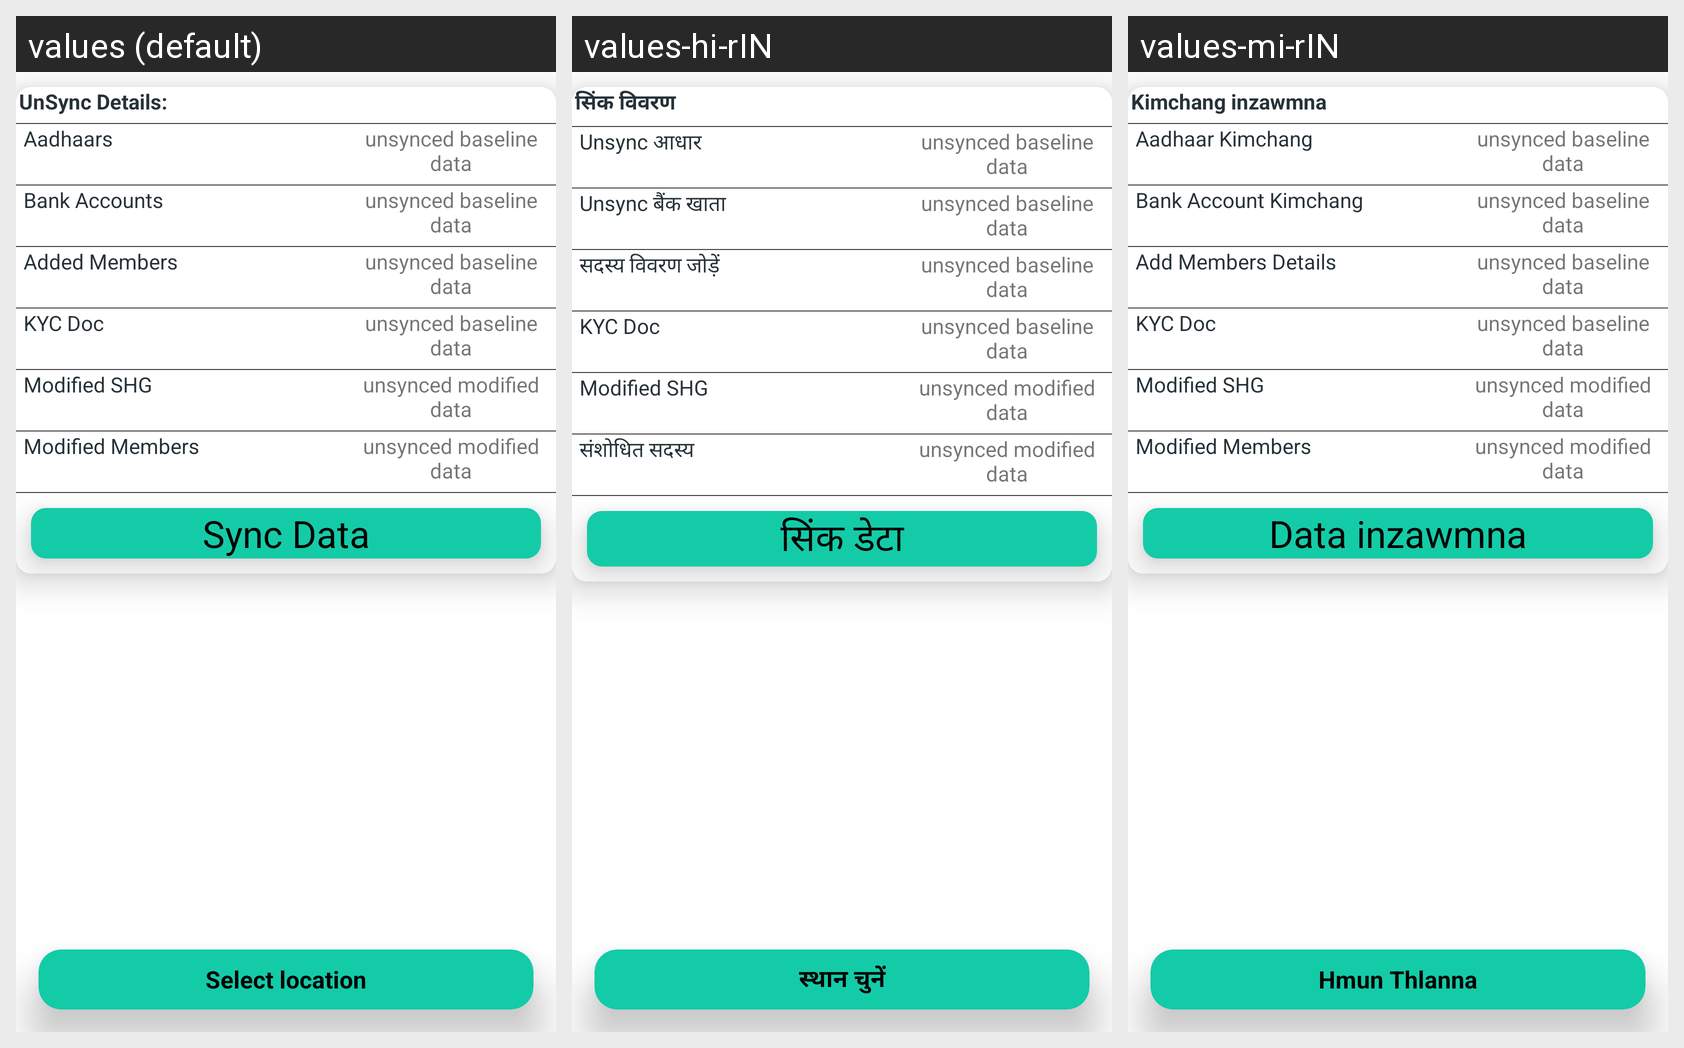

Strings drawn on this Android screen and how each of the app's shown locales translates them:
Android screen res/layout/dashboard_fragment.xml rendered under 3 locales, left to right: values (default), values-hi-rIN, values-mi-rIN. Device: Nexus 5 (rendered at 1080×1920; each locale shown at half size, 540×960, under a caption strip naming it); theme AppTheme.
Other locales in the repository, not shown: values-as-rIN, values-ba-rIN, values-guj-rIN, values-kn-rIN, values-ma-rIN, values-mar-rIN, values-or, values-ta-rIN, values-te-rIN.
Strings drawn on this screen, with the default value and each locale's value (text and hints the layout hard-codes, and strings that could not be matched under every locale, appear in the picture but are not listed):

unsync_details
  values: UnSync Details:
  values-hi-rIN: सिंक विवरण
  values-mi-rIN: Kimchang inzawmna

unsync_aadhar
  values: Aadhaars
  values-hi-rIN: Unsync आधार
  values-mi-rIN: Aadhaar Kimchang

unsync_bankAcc
  values: Bank Accounts
  values-hi-rIN: Unsync बैंक खाता
  values-mi-rIN: Bank Account Kimchang

unsync_add_member
  values: Added Members
  values-hi-rIN: सदस्य विवरण जोड़ें
  values-mi-rIN: Add Members Details

unsync_kyc_doc
  values: KYC Doc
  values-hi-rIN: KYC Doc
  values-mi-rIN: KYC Doc

unsynced_modified_shg
  values: Modified SHG
  values-hi-rIN: Modified SHG
  values-mi-rIN: Modified SHG

unsynced_modified_member
  values: Modified Members
  values-hi-rIN: संशोधित सदस्य
  values-mi-rIN: Modified Members

sync_data
  values: Sync Data
  values-hi-rIN: सिंक डेटा
  values-mi-rIN: Data inzawmna

select_location
  values: Select location
  values-hi-rIN: स्थान चुनें
  values-mi-rIN: Hmun Thlanna
